The GitHub repository skhabiri/DeepSort_Pytorch_Yolov5 contains a labelled image folder "data" with 3 categories: bird, flat-wing drone, quadcopter. Examples follow, each with its label.

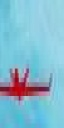
Label: flat-wing drone

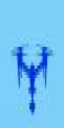
Label: quadcopter

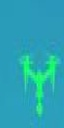
Label: quadcopter

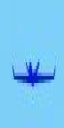
Label: bird

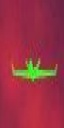
Label: flat-wing drone

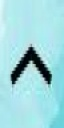
Label: bird
